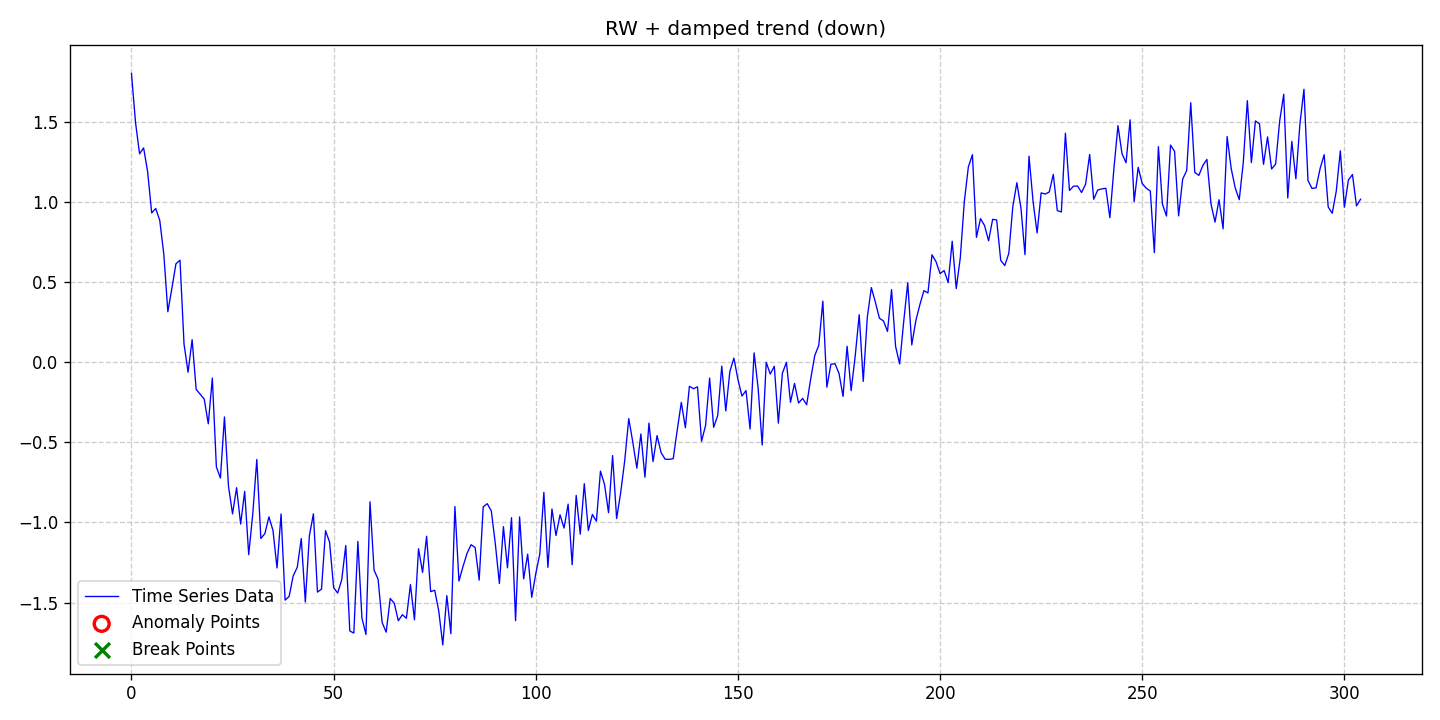

Values plotted in this chart, from the file beside it:
date, data, stationary, det_lin_up, det_lin_down, det_quad, det_cubic, det_exp, det_damped, stoc_trend, volatility, single_seas, multiple_seas, point_anom_single, point_anom_multi, collect_anom, context_anom, mean_shift, var_shift, trend_shift, point_anom_count, point_anom_location, point_anom_point, collect_anom_count
2020-01-01, 1.802, 0, 0, 0, 0, 0, 0, 1, 1, 0, 0, 0, 0, 0, 0, 0, 0, 0, 0, 0, none, , 0
2020-01-02, 1.496, 0, 0, 0, 0, 0, 0, 1, 1, 0, 0, 0, 0, 0, 0, 0, 0, 0, 0, 0, none, , 0
2020-01-03, 1.3, 0, 0, 0, 0, 0, 0, 1, 1, 0, 0, 0, 0, 0, 0, 0, 0, 0, 0, 0, none, , 0
2020-01-04, 1.337, 0, 0, 0, 0, 0, 0, 1, 1, 0, 0, 0, 0, 0, 0, 0, 0, 0, 0, 0, none, , 0
2020-01-05, 1.189, 0, 0, 0, 0, 0, 0, 1, 1, 0, 0, 0, 0, 0, 0, 0, 0, 0, 0, 0, none, , 0
2020-01-06, 0.9316, 0, 0, 0, 0, 0, 0, 1, 1, 0, 0, 0, 0, 0, 0, 0, 0, 0, 0, 0, none, , 0
2020-01-07, 0.9592, 0, 0, 0, 0, 0, 0, 1, 1, 0, 0, 0, 0, 0, 0, 0, 0, 0, 0, 0, none, , 0
2020-01-08, 0.8843, 0, 0, 0, 0, 0, 0, 1, 1, 0, 0, 0, 0, 0, 0, 0, 0, 0, 0, 0, none, , 0
2020-01-09, 0.6736, 0, 0, 0, 0, 0, 0, 1, 1, 0, 0, 0, 0, 0, 0, 0, 0, 0, 0, 0, none, , 0
2020-01-10, 0.3149, 0, 0, 0, 0, 0, 0, 1, 1, 0, 0, 0, 0, 0, 0, 0, 0, 0, 0, 0, none, , 0
2020-01-11, 0.4614, 0, 0, 0, 0, 0, 0, 1, 1, 0, 0, 0, 0, 0, 0, 0, 0, 0, 0, 0, none, , 0
2020-01-12, 0.6141, 0, 0, 0, 0, 0, 0, 1, 1, 0, 0, 0, 0, 0, 0, 0, 0, 0, 0, 0, none, , 0
2020-01-13, 0.6367, 0, 0, 0, 0, 0, 0, 1, 1, 0, 0, 0, 0, 0, 0, 0, 0, 0, 0, 0, none, , 0
2020-01-14, 0.1133, 0, 0, 0, 0, 0, 0, 1, 1, 0, 0, 0, 0, 0, 0, 0, 0, 0, 0, 0, none, , 0
2020-01-15, -0.06253, 0, 0, 0, 0, 0, 0, 1, 1, 0, 0, 0, 0, 0, 0, 0, 0, 0, 0, 0, none, , 0
2020-01-16, 0.1407, 0, 0, 0, 0, 0, 0, 1, 1, 0, 0, 0, 0, 0, 0, 0, 0, 0, 0, 0, none, , 0
2020-01-17, -0.1693, 0, 0, 0, 0, 0, 0, 1, 1, 0, 0, 0, 0, 0, 0, 0, 0, 0, 0, 0, none, , 0
2020-01-18, -0.1998, 0, 0, 0, 0, 0, 0, 1, 1, 0, 0, 0, 0, 0, 0, 0, 0, 0, 0, 0, none, , 0
2020-01-19, -0.2307, 0, 0, 0, 0, 0, 0, 1, 1, 0, 0, 0, 0, 0, 0, 0, 0, 0, 0, 0, none, , 0
2020-01-20, -0.3845, 0, 0, 0, 0, 0, 0, 1, 1, 0, 0, 0, 0, 0, 0, 0, 0, 0, 0, 0, none, , 0
2020-01-21, -0.099, 0, 0, 0, 0, 0, 0, 1, 1, 0, 0, 0, 0, 0, 0, 0, 0, 0, 0, 0, none, , 0
2020-01-22, -0.6532, 0, 0, 0, 0, 0, 0, 1, 1, 0, 0, 0, 0, 0, 0, 0, 0, 0, 0, 0, none, , 0
2020-01-23, -0.7231, 0, 0, 0, 0, 0, 0, 1, 1, 0, 0, 0, 0, 0, 0, 0, 0, 0, 0, 0, none, , 0
2020-01-24, -0.3416, 0, 0, 0, 0, 0, 0, 1, 1, 0, 0, 0, 0, 0, 0, 0, 0, 0, 0, 0, none, , 0
2020-01-25, -0.7747, 0, 0, 0, 0, 0, 0, 1, 1, 0, 0, 0, 0, 0, 0, 0, 0, 0, 0, 0, none, , 0
2020-01-26, -0.9465, 0, 0, 0, 0, 0, 0, 1, 1, 0, 0, 0, 0, 0, 0, 0, 0, 0, 0, 0, none, , 0
2020-01-27, -0.783, 0, 0, 0, 0, 0, 0, 1, 1, 0, 0, 0, 0, 0, 0, 0, 0, 0, 0, 0, none, , 0
2020-01-28, -1.01, 0, 0, 0, 0, 0, 0, 1, 1, 0, 0, 0, 0, 0, 0, 0, 0, 0, 0, 0, none, , 0
2020-01-29, -0.806, 0, 0, 0, 0, 0, 0, 1, 1, 0, 0, 0, 0, 0, 0, 0, 0, 0, 0, 0, none, , 0
2020-01-30, -1.201, 0, 0, 0, 0, 0, 0, 1, 1, 0, 0, 0, 0, 0, 0, 0, 0, 0, 0, 0, none, , 0
2020-01-31, -0.947, 0, 0, 0, 0, 0, 0, 1, 1, 0, 0, 0, 0, 0, 0, 0, 0, 0, 0, 0, none, , 0
2020-02-01, -0.6071, 0, 0, 0, 0, 0, 0, 1, 1, 0, 0, 0, 0, 0, 0, 0, 0, 0, 0, 0, none, , 0
2020-02-02, -1.1, 0, 0, 0, 0, 0, 0, 1, 1, 0, 0, 0, 0, 0, 0, 0, 0, 0, 0, 0, none, , 0
2020-02-03, -1.069, 0, 0, 0, 0, 0, 0, 1, 1, 0, 0, 0, 0, 0, 0, 0, 0, 0, 0, 0, none, , 0
2020-02-04, -0.965, 0, 0, 0, 0, 0, 0, 1, 1, 0, 0, 0, 0, 0, 0, 0, 0, 0, 0, 0, none, , 0
2020-02-05, -1.05, 0, 0, 0, 0, 0, 0, 1, 1, 0, 0, 0, 0, 0, 0, 0, 0, 0, 0, 0, none, , 0
2020-02-06, -1.284, 0, 0, 0, 0, 0, 0, 1, 1, 0, 0, 0, 0, 0, 0, 0, 0, 0, 0, 0, none, , 0
2020-02-07, -0.947, 0, 0, 0, 0, 0, 0, 1, 1, 0, 0, 0, 0, 0, 0, 0, 0, 0, 0, 0, none, , 0
2020-02-08, -1.485, 0, 0, 0, 0, 0, 0, 1, 1, 0, 0, 0, 0, 0, 0, 0, 0, 0, 0, 0, none, , 0
2020-02-09, -1.462, 0, 0, 0, 0, 0, 0, 1, 1, 0, 0, 0, 0, 0, 0, 0, 0, 0, 0, 0, none, , 0
2020-02-10, -1.333, 0, 0, 0, 0, 0, 0, 1, 1, 0, 0, 0, 0, 0, 0, 0, 0, 0, 0, 0, none, , 0
2020-02-11, -1.28, 0, 0, 0, 0, 0, 0, 1, 1, 0, 0, 0, 0, 0, 0, 0, 0, 0, 0, 0, none, , 0
2020-02-12, -1.1, 0, 0, 0, 0, 0, 0, 1, 1, 0, 0, 0, 0, 0, 0, 0, 0, 0, 0, 0, none, , 0
2020-02-13, -1.497, 0, 0, 0, 0, 0, 0, 1, 1, 0, 0, 0, 0, 0, 0, 0, 0, 0, 0, 0, none, , 0
2020-02-14, -1.084, 0, 0, 0, 0, 0, 0, 1, 1, 0, 0, 0, 0, 0, 0, 0, 0, 0, 0, 0, none, , 0
2020-02-15, -0.946, 0, 0, 0, 0, 0, 0, 1, 1, 0, 0, 0, 0, 0, 0, 0, 0, 0, 0, 0, none, , 0
2020-02-16, -1.435, 0, 0, 0, 0, 0, 0, 1, 1, 0, 0, 0, 0, 0, 0, 0, 0, 0, 0, 0, none, , 0
2020-02-17, -1.416, 0, 0, 0, 0, 0, 0, 1, 1, 0, 0, 0, 0, 0, 0, 0, 0, 0, 0, 0, none, , 0
2020-02-18, -1.051, 0, 0, 0, 0, 0, 0, 1, 1, 0, 0, 0, 0, 0, 0, 0, 0, 0, 0, 0, none, , 0
2020-02-19, -1.123, 0, 0, 0, 0, 0, 0, 1, 1, 0, 0, 0, 0, 0, 0, 0, 0, 0, 0, 0, none, , 0
2020-02-20, -1.407, 0, 0, 0, 0, 0, 0, 1, 1, 0, 0, 0, 0, 0, 0, 0, 0, 0, 0, 0, none, , 0
2020-02-21, -1.441, 0, 0, 0, 0, 0, 0, 1, 1, 0, 0, 0, 0, 0, 0, 0, 0, 0, 0, 0, none, , 0
2020-02-22, -1.359, 0, 0, 0, 0, 0, 0, 1, 1, 0, 0, 0, 0, 0, 0, 0, 0, 0, 0, 0, none, , 0
2020-02-23, -1.144, 0, 0, 0, 0, 0, 0, 1, 1, 0, 0, 0, 0, 0, 0, 0, 0, 0, 0, 0, none, , 0
2020-02-24, -1.677, 0, 0, 0, 0, 0, 0, 1, 1, 0, 0, 0, 0, 0, 0, 0, 0, 0, 0, 0, none, , 0
2020-02-25, -1.69, 0, 0, 0, 0, 0, 0, 1, 1, 0, 0, 0, 0, 0, 0, 0, 0, 0, 0, 0, none, , 0
2020-02-26, -1.118, 0, 0, 0, 0, 0, 0, 1, 1, 0, 0, 0, 0, 0, 0, 0, 0, 0, 0, 0, none, , 0
2020-02-27, -1.596, 0, 0, 0, 0, 0, 0, 1, 1, 0, 0, 0, 0, 0, 0, 0, 0, 0, 0, 0, none, , 0
2020-02-28, -1.699, 0, 0, 0, 0, 0, 0, 1, 1, 0, 0, 0, 0, 0, 0, 0, 0, 0, 0, 0, none, , 0
2020-02-29, -0.8712, 0, 0, 0, 0, 0, 0, 1, 1, 0, 0, 0, 0, 0, 0, 0, 0, 0, 0, 0, none, , 0
... 245 more rows
